Run: headless pygame with SDL's dummy video driver; simulated clock (each Clock.tick advances the game by its frame time, no real sleeping); random seed 0; keys injected as events and as key.get_pressed() state; no mouse input.
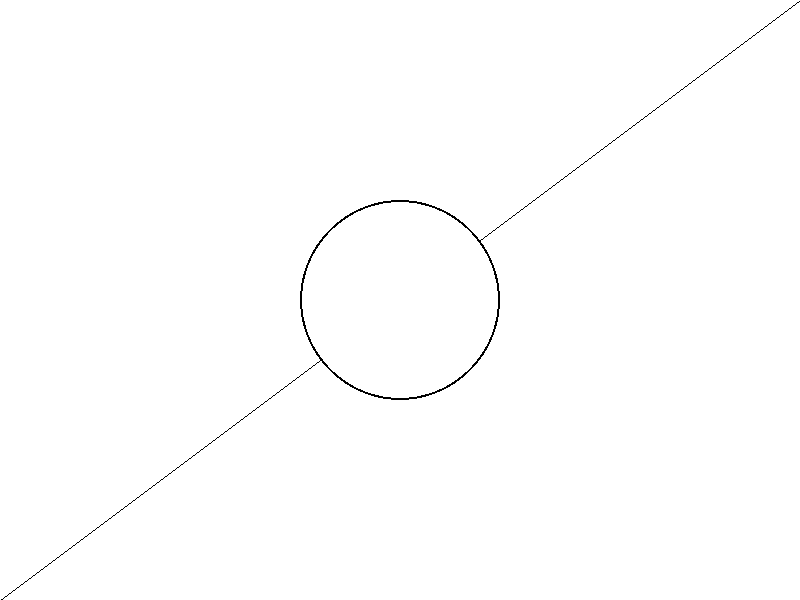
Frame 1 of 4 · flips 1–60 · no input
Frame 2 of 4 · flips 61–180 · tapped SPACE, RETURN · held RIGHT (→), D · screen unchanged from frame 1, image omitted
Frame 3 of 4 · flips 181–300 · held DOWN (↓), S · screen unchanged from frame 2, image omitted
Frame 4 of 4 · flips 301–420 · held LEFT (←), A, UP (↑), W · screen unchanged from frame 3, image omitted

The pygame program that drew these frames:

import pygame

pygame.init()
size = (800,600)
white = (255,255,255)
black = (0,0,0)
screen = pygame.display.set_mode(size)
running = True

while running:
    for event in pygame.event.get():
        if event.type == pygame.QUIT:
            running = False
        elif event.type == pygame.KEYDOWN and event.key == pygame.K_ESCAPE:
            running = False
    
    screen.fill(white)
    pygame.draw.circle(screen, black, (400,300), 100)
    pygame.draw.line(screen, black, (0,600), (800,0))
    pygame.draw.circle(screen, white, (400,300), 98)


    pygame.display.update()
pygame.quit()
